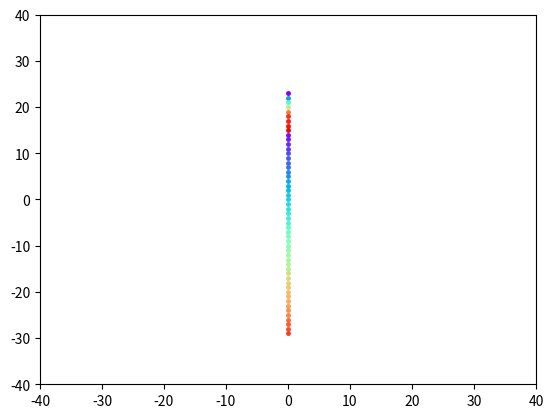

This chart was generated by the following Python code:
import numpy
import matplotlib.pyplot as plt
import argparse

parser = argparse.ArgumentParser()

parser.add_argument('-input', default = '', help = 'input file')
parser.add_argument('-label', default = '', help = 'label file')
parser.add_argument('-output', default = '', help = 'output file')
parser.add_argument('-range', default = '', help = 'axis range')

args = parser.parse_args()

label = []
for i in range(53):
    label.append(str(i + 1))


# if args.label != '':
#     for line in open(args.label):
#         label.append(line.strip())

N = M = 0
all_data = {}
# for i, line in enumerate(open(args.input)):
#     vec = line.strip().split(' ')
#     if i == 0:
#         N = int(vec[0])
#         M = int(2)
#     elif i <= N:
#         if args.label == '':
#             label.append(0)
#         all_data.setdefault(label[i-1], []).append((float(vec[-2]), float(vec[-1])))



color_map = {
    "Commun. ACM": 1,
    "NIPS": 2,
    "CHI": 3,
    "SIGIR": 4,
    "CIKM": 5,
    "ICDE": 6,
    "ACL": 7,
    "ACM Multimedia": 8, #MM
    "SIGMOD Conference": 9,
    "JASIST": 10,
    "COLING": 11,
    "STOC": 12,
    "KDD": 13,
    "VLDB": 14,
    "JASIS": 15,
    "WWW": 16,
    "ICDM": 17,
    "TREC": 18,
    "CLEF (Working Notes)": 19, # CLEF
    "JCDL": 20,
    "UAI": 21,
    "CSCW": 22,
    "EMNLP": 23,
    "HLT-NAACL": 24,
    "IUI": 25,
    "SDM": 26,
    "DASFAA": 27,
    "EDBT": 28,
    "ECIR": 29,
    "COLT": 30,
    "SSDBM": 31,
    "AAAI/IAAI": 32, # AAAI
    "ICWSM": 33,
    "EACL": 34,
    "PODS": 35,
    "RecSys": 36,
    "CVPR (1)": 37, # CVPR
    "VLDB J.": 38, 
    "CVPR (2)": 37,
    "meeting of the association for computational linguistics": 7, # ACL
    "WSDM": 40,
    "CLEF": 19,
    "AIRS": 42,
    "SOSP": 43,
    "Journal of The American Society for Information Science and Technology": 44, # JASIST
    "uncertainty in artificial intelligence": 21, # UAI
    "International Conference on Machine Learning": 46, # ICML
    "World Wide Web Conference Series": 16, # WWW
    "Multimedia Information Retrieval": 48,
    "COLING (Posters)": 49, # COLING
    "International Joint Conference on Artificial Intelligence": 50, # IJCAI
    "HLT": 24, # HLT-NAACL
    "Neural Information Processing Systems": 2,
    "WWW Posters": 16, # WWW
    "EMNLP-CoNLL": 23, # EMNLP
    "ACL (Short Papers)": 7, # ACL
    "International Conference on Information and Knowledge Management": 5, # CIKM
    "Meeting of the Association for Computational Linguistics": 7, # ACL
    "COLING-ACL": 7, # ACL
    "Conference on Computer Supported Cooperative Work": 22, # CSCW
    "International Conference on Data Engineering": 6, # ICDE
    "WWW (Special interest tracks and posters)": 16, # WWW
    "Very Large Data Bases": 14, # VLDB
    "WWW (Alternate Track Papers & Posters)": 16, # WWW
    "IJCAI (1)": 50, # IJCAI
    "HLT/EMNLP": 23, # EMNLP
    "Text REtrieval Conference": 18, # TREC
    "international world wide web conferences": 16, # WWW
    "HLT-NAACL (Short Papers)": 24, # HLT-NAACL
    "Conference of the European Chapter of the Association for Computational Linguistics": 34, # EACL
    "ACL/IJCNLP": 7, # ACL
    "ACM/IEEE Joint Conference on Digital Libraries": 20, # JCDL
    "HLT '89 Proceedings of the workshop on Speech and Natural Language": 24, # HLT-NAACL
    "CLEF (Notebook Papers/LABs/Workshops)": 19, # CLEF
    "Research and Development in Information Retrieval": 4, # SIGIR
    "conference on information and knowledge management": 5, # CIKM
    "Digital Libraries": 20, # JCDL
    "HLT '91 Proceedings of the workshop on Speech and Natural Language": 24, # HLT-NAACL
    "Uncertainty in Artificial Intelligence": 21, # UAI
    "Knowledge Discovery and Data Mining": 13, # KDD
    "north american chapter of the association for computational linguistics": 24, # HLT-NAACL
    "ACL/IJCNLP (Short Papers)": 7, # ACL
    "NAACL": 24, # HLT-NAACL
    "Cross-Language Evaluation Forum": 19, # CLEF
    "Intelligent User Interfaces": 25, # 
    "North American Chapter of the Association for Computational Linguistics": 24, # HLT-NAACL
    "HLT '02 Proceedings of the second international conference on Human Language Technology Research": 24, # HLT-NAACL
    "conference on computer supported cooperative work": 22, # CSCW
    "HLT '93 Proceedings of the workshop on Human Language Technology": 24, # HLT-NAACL
    "International Conference on Computer Vision": 51, # ICCV
    "HLT '01 Proceedings of the first international conference on Human language technology research": 24, # HLT-NAACL
    "CHI '82 Proceedings of the 1982 Conference on Human Factors in Computing Systems": 3, # CHI
    "Journal of the American Society for Information Science": 15, # JASIS
    "IEEE International Conference on Data Mining": 17, # ICDM
    "CHI '83 Proceedings of the SIGCHI Conference on Human Factors in Computing Systems": 3, # CHI
    "knowledge discovery and data mining": 13, # KDD
    "ACM Multimedia": 8, # MM
    "ACM Multimedia (1)": 8, # MM
    "CHI '87 Proceedings of the SIGCHI/GI Conference on Human Factors in Computing Systems and Graphics Interface": 3, # CHI
    "Conference on Information and Knowledge Management": 5, # CIKM
    "CHI '86 Proceedings of the SIGCHI Conference on Human Factors in Computing Systems": 3, # CHI
    "International Conference on Database Theory": 52, # ICDT
    "CHI '88 Proceedings of the SIGCHI Conference on Human Factors in Computing Systems": 3, # CHI
    "CLEF (1)": 19, # CLEF
    "Digital Libraries'99": 20, # JCDL
    "HLT-NAACL-Short '04 Proceedings of HLT-NAACL 2004: Short Papers": 24, # HLT-NAACL
    "TREC Video Retrieval Evaluation": 18, # TREC
    "international acm sigir conference on research and development in information retrieval": 4, # SIGIR
    "EMNLP '02 Proceedings of the ACL-02 conference on Empirical methods in natural language processing - Volume 10": 23, # EMNLP
    "KDD Cup": 13, # KDD
    "Empirical Methods in Natural Language Processing": 23, # EMNLP
    "KDD Workshop": 13, "KDD"
    "CSLDAMT '10 Proceedings of the NAACL HLT 2010 Workshop on Creating Speech and Language Data with Amazon's Mechanical Turk": 24, # HLT-NAACL
    "SIGMOD '12 Proceedings of the 2012 ACM SIGMOD International Conference on Management of Data": 9, # SIGMOD
    "CLEF (2)": 19, # CLEF
    "ACLdemo '04 Proceedings of the ACL 2004 on Interactive poster and demonstration sessions": 7, # ACL
    "SIGMOD Workshop, Vol. 2": 9, # SIGMOD
    "empirical methods in natural language processing": 23, # EMNLP
    "CHI '85 Proceedings of the SIGCHI Conference on Human Factors in Computing Systems": 3, # CHI
    "EMNLP '03 Proceedings of the 2003 conference on Empirical methods in natural language processing": 23, # EMNLP
    "MULTIMEDIA '96 Proceedings of the fourth ACM international conference on Multimedia": 8, # MM
    "EMNLP '00 Proceedings of the 2000 Joint SIGDAT conference on Empirical methods in natural language processing and very large corpora: held in conjunction with the 38th Annual Meeting of the Association for Computational Linguistics - Volume 13": 23, # EMNLP
    "very large data bases": 14, # VLDB
    "Human Language Technology": 53, # HLT/NAACL
    "international conference on weblogs and social media": 33, # ICWSM
    "ACM Multimedia EMME Workshop": 8, # MM
    "KDD Workshop on Human Computation": 13, # KDD
    "european conference on information retrieval": 29, # ECIR
    "CIKM-iNEWS": 5, # CIKM
    "ICCV '98 Proceedings of the Sixth International Conference on Computer Vision": 51, # ICCV
    "COLING '69 Proceedings of the 1969 conference on Computational linguistics": 11, # COLING
    "Proceedings of the 22nd annual international ACM SIGIR conference on Research and development in information retrieval": 4, # SIGIR
    "SNA@ICML": 46, # ICML
    "HLT-NAACL-LWM '04 Proceedings of the HLT-NAACL 2003 workshop on Learning word meaning from non-linguistic data - Volume 6": 24, # HLT-NAACL
    "Proceedings of the fourth ACM conference on Digital libraries": 20, # JCDL
    "HLT-NAACL-GEOREF '03 Proceedings of the HLT-NAACL 2003 workshop on Analysis of geographic references - Volume 1": 24, # HLT-NAACL
    "ACL/IJCNLP (Student Research Workshop)": 7, # ACL
    "Proceedings of the sixth ACM SIGKDD international conference on Knowledge discovery and data mining": 13, # KDD
    "KDD Workshop on Data Mining and Audience Intelligence for Advertising": 13, # KDD
    "NAACL (Demos)": 24, # HLT-NAACL
    "Web Search and Data Mining": 54, # WSDM
    "ACL Workshop on Natural Language Processing in the Biomedical Domain": 7, # ACL
    "EACL (Student Research Workshop)": 34, # EACL
    "Proceedings of the 1st international CIKM workshop on Topic-sentiment analysis for mass opinion": 5, # CIKM
    "HLT-NAACL-TEXTMEANING '03 Proceedings of the HLT-NAACL 2003 workshop on Text meaning - Volume 9": 24, # HLT-NAACL
    "SIGMOD '88 Proceedings of the 1988 ACM SIGMOD international conference on Management of data": 9, # SIGMOD
    "HLT-NAACL--Demonstrations '04 Demonstration Papers at HLT-NAACL 2004": 24, # HLT-NAACL
    "COLING '02 Proceedings of the 3rd workshop on Asian language resources and international standardization - Volume 12": 11 # COLING
}


def find_corresponding(num):
    ans = ""
    for k, v in color_map.items():
        if ans == "" and v == int(num):
            ans = k
        elif v == int(num) and len(ans) > len(k):
            ans = k
    return ans


N = int(53)
M = int(2)
for i in range(53):
    all_data.setdefault(label[i], []).append((float(0), float(23-i)))

print(sorted(all_data.keys()))
colors = plt.cm.rainbow(numpy.linspace(0, 1, len(all_data)))

for i in range(53):
    print(find_corresponding(i+1))


#print(all_data)
# print(colors)
for color, ll in zip(colors, sorted(all_data.keys())):
    x = [t[0] for t in all_data[ll]]
    y = [t[1] for t in all_data[ll]]
    print(ll)
    plt.plot(x, y, '.', color = color, markersize = 5)
if args.range != '':
    l = abs(float(args.range))
    plt.xlim(-l, l)
    plt.ylim(-l, l)
plt.xlim(-40, 40)
plt.ylim(-40, 40)
plt.savefig(args.output, dpi = 500)
#plt.show()
